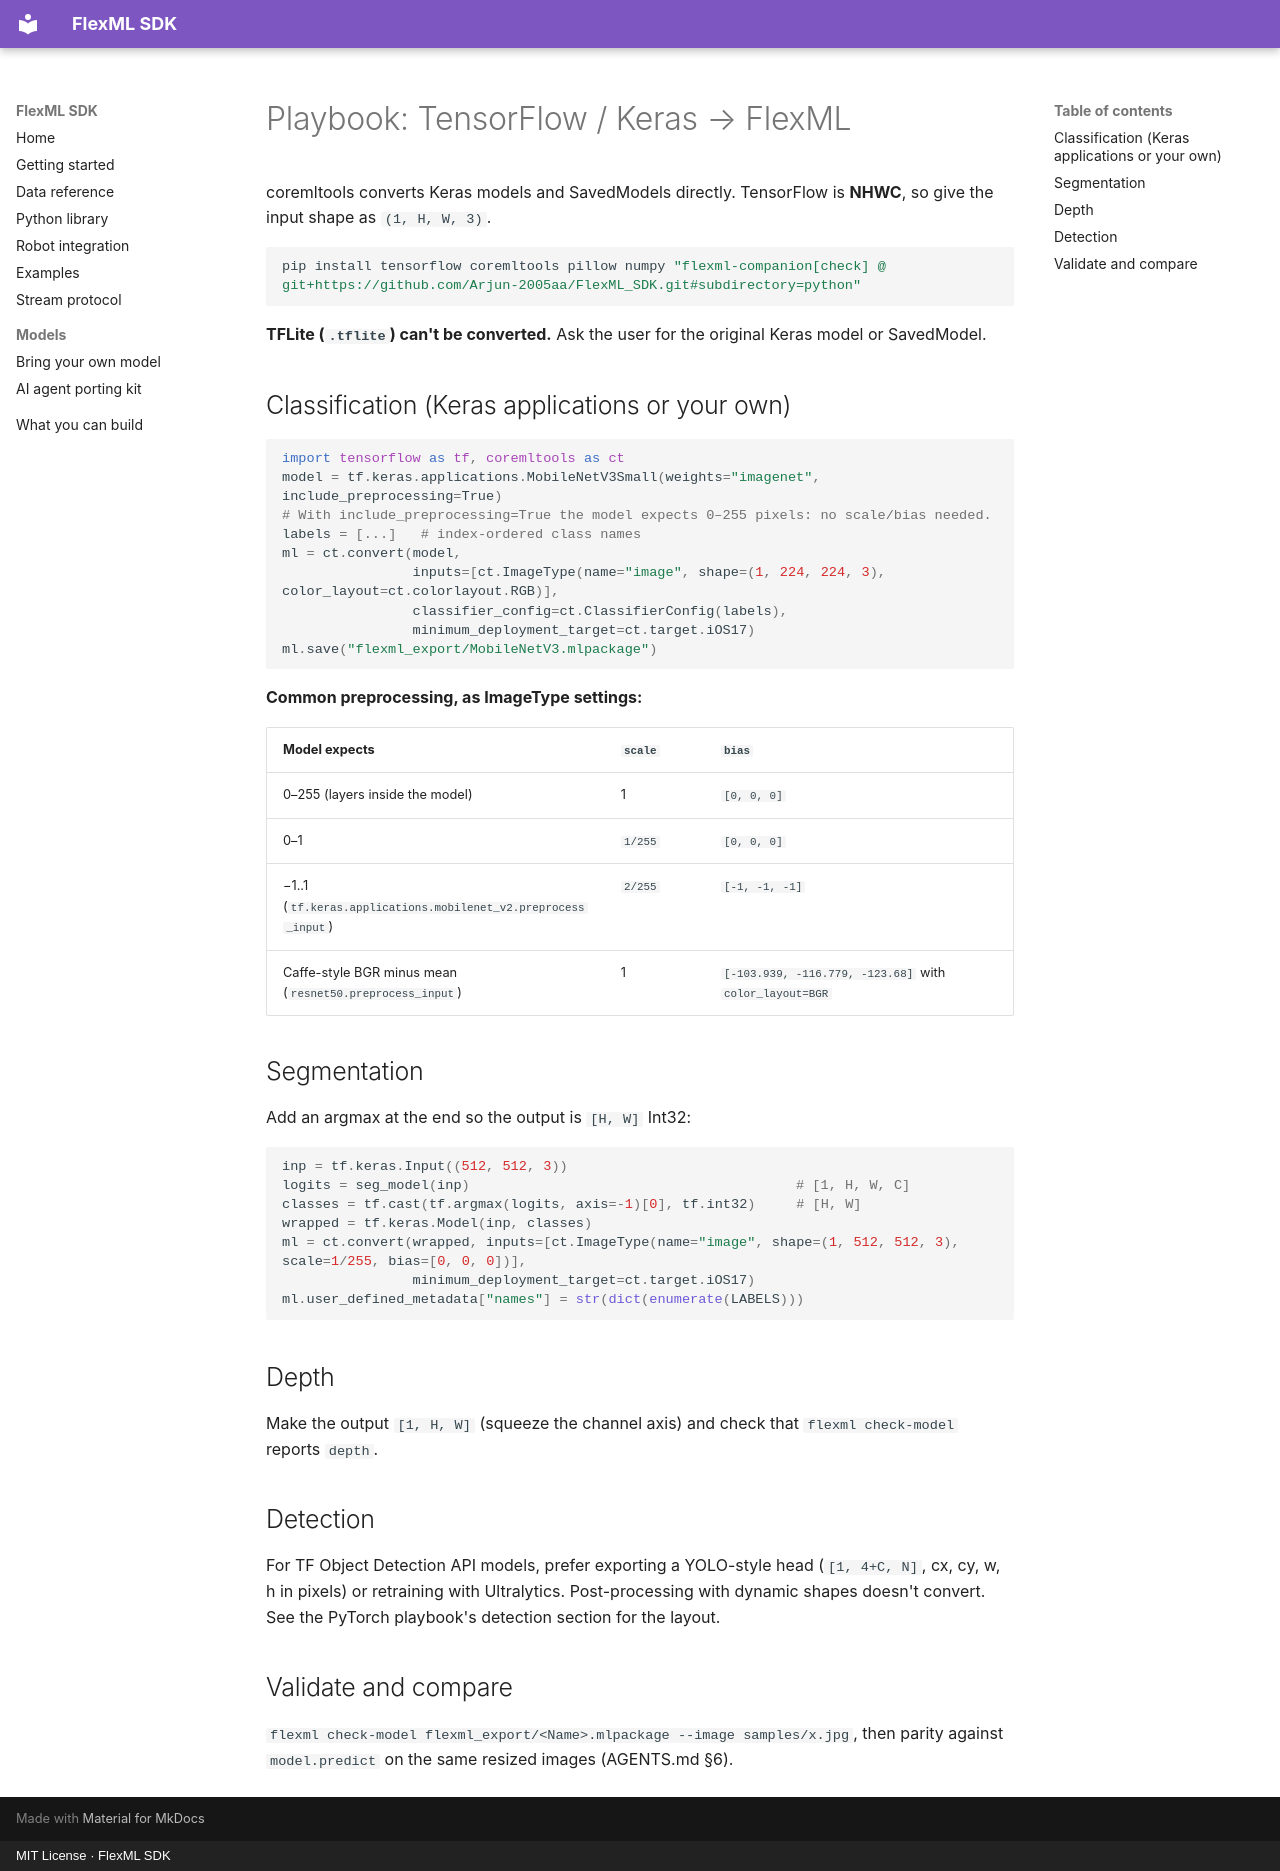

repository: Arjun-2005aa/FlexML_SDK · page: agents/playbooks/tensorflow/index.html · generator: mkdocs · copyright: MIT License · FlexML SDK

# Playbook: TensorFlow / Keras → FlexML

coremltools converts Keras models and SavedModels directly. TensorFlow is **NHWC**, so give the input shape as `(1, H, W, 3)`.

```bash
pip install tensorflow coremltools pillow numpy "flexml-companion[check] @ git+https://github.com/Arjun-2005aa/FlexML_SDK.git#subdirectory=python"
```

**TFLite (`.tflite`) can't be converted.** Ask the user for the original Keras model or SavedModel.

## Classification (Keras applications or your own)
```python
import tensorflow as tf, coremltools as ct
model = tf.keras.applications.MobileNetV3Small(weights="imagenet", include_preprocessing=True)
# With include_preprocessing=True the model expects 0–255 pixels: no scale/bias needed.
labels = [...]   # index-ordered class names
ml = ct.convert(model,
                inputs=[ct.ImageType(name="image", shape=(1, 224, 224, 3), color_layout=ct.colorlayout.RGB)],
                classifier_config=ct.ClassifierConfig(labels),
                minimum_deployment_target=ct.target.iOS17)
ml.save("flexml_export/MobileNetV3.mlpackage")
```

**Common preprocessing, as ImageType settings:**

| Model expects | `scale` | `bias` |
|---|---|---|
| 0–255 (layers inside the model) | 1 | `[0, 0, 0]` |
| 0–1 | `1/255` | `[0, 0, 0]` |
| −1..1 (`tf.keras.applications.mobilenet_v2.preprocess_input`) | `2/255` | `[-1, -1, -1]` |
| Caffe-style BGR minus mean (`resnet50.preprocess_input`) | 1 | `[-103.939, -116.779, -123.68]` with `color_layout=BGR` |

## Segmentation
Add an argmax at the end so the output is `[H, W]` Int32:
```python
inp = tf.keras.Input((512, 512, 3))
logits = seg_model(inp)                                        # [1, H, W, C]
classes = tf.cast(tf.argmax(logits, axis=-1)[0], tf.int32)     # [H, W]
wrapped = tf.keras.Model(inp, classes)
ml = ct.convert(wrapped, inputs=[ct.ImageType(name="image", shape=(1, 512, 512, 3), scale=1/255, bias=[0, 0, 0])],
                minimum_deployment_target=ct.target.iOS17)
ml.user_defined_metadata["names"] = str(dict(enumerate(LABELS)))
```

## Depth
Make the output `[1, H, W]` (squeeze the channel axis) and check that `flexml check-model` reports `depth`.

## Detection
For TF Object Detection API models, prefer exporting a YOLO-style head (`[1, 4+C, N]`, cx, cy, w, h in pixels) or retraining with Ultralytics. Post-processing with dynamic shapes doesn't convert. See the PyTorch playbook's detection section for the layout.

## Validate and compare
`flexml check-model flexml_export/<Name>.mlpackage --image samples/x.jpg`, then parity against `model.predict` on the same resized images (AGENTS.md §6).
